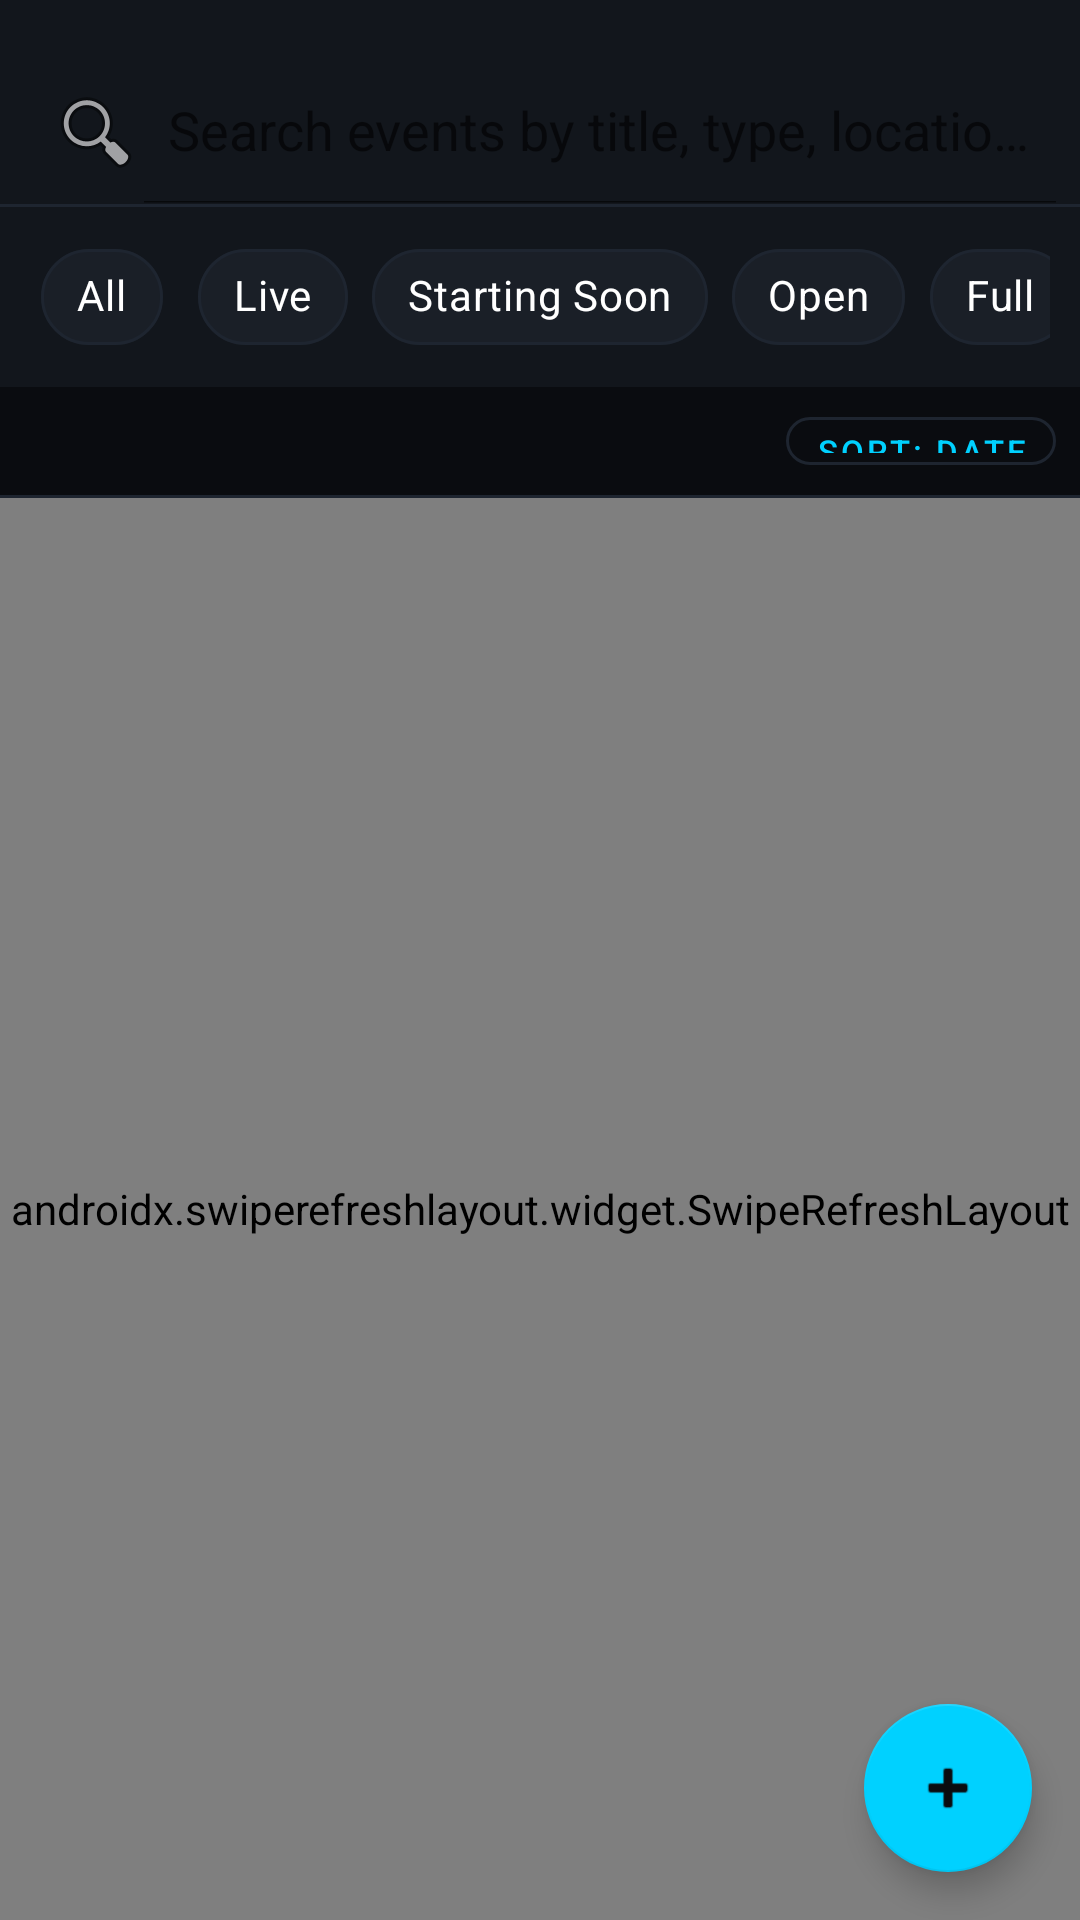

The Android layout XML behind this screen, and the referenced resources:
<!-- AndroidManifest.xml: application theme Theme.CICMobApp -->
<!-- res/layout/fragment_admin_events.xml -->
<?xml version="1.0" encoding="utf-8"?>
<LinearLayout
    xmlns:android="http://schemas.android.com/apk/res/android"
    xmlns:app="http://schemas.android.com/apk/res-auto"
    android:layout_width="match_parent"
    android:layout_height="match_parent"
    android:orientation="vertical"
    android:background="@color/bg_primary">

    
    <HorizontalScrollView
        android:layout_width="match_parent"
        android:layout_height="wrap_content"
        android:scrollbars="none"
        android:background="@color/bg_surface">
        <LinearLayout
            android:id="@+id/statsRow"
            android:layout_width="wrap_content"
            android:layout_height="wrap_content"
            android:orientation="horizontal"
            android:paddingStart="12dp"
            android:paddingEnd="12dp"
            android:paddingTop="10dp"
            android:paddingBottom="10dp"
            android:gravity="center_vertical" />
    </HorizontalScrollView>

    
    <androidx.appcompat.widget.SearchView
        android:id="@+id/searchView"
        android:layout_width="match_parent"
        android:layout_height="48dp"
        android:background="@color/bg_surface"
        app:iconifiedByDefault="false"
        app:queryHint="Search events by title, type, location..."
        app:searchIcon="@android:drawable/ic_menu_search" />

    <View
        android:layout_width="match_parent"
        android:layout_height="1dp"
        android:background="@color/divider" />

    
    <HorizontalScrollView
        android:layout_width="match_parent"
        android:layout_height="wrap_content"
        android:scrollbars="none"
        android:background="@color/bg_surface"
        android:paddingStart="10dp"
        android:paddingEnd="10dp"
        android:paddingTop="6dp"
        android:paddingBottom="6dp">

        <com.google.android.material.chip.ChipGroup
            android:id="@+id/chipGroupFilter"
            android:layout_width="wrap_content"
            android:layout_height="wrap_content"
            app:singleSelection="true"
            app:selectionRequired="true">

            <com.google.android.material.chip.Chip
                android:id="@+id/chipAllEvents"
                style="@style/Widget.MaterialComponents.Chip.Filter"
                android:layout_width="wrap_content"
                android:layout_height="wrap_content"
                android:text="All"
                android:checked="true"
                android:textColor="@color/text_primary"
                app:chipBackgroundColor="@color/bg_elevated"
                app:checkedIconVisible="false"
                app:chipStrokeColor="@color/divider"
                app:chipStrokeWidth="1dp" />

            <com.google.android.material.chip.Chip
                android:id="@+id/chipLive"
                style="@style/Widget.MaterialComponents.Chip.Filter"
                android:layout_width="wrap_content"
                android:layout_height="wrap_content"
                android:text="Live"
                android:textColor="@color/text_primary"
                app:chipBackgroundColor="@color/bg_elevated"
                app:checkedIconVisible="false"
                app:chipStrokeColor="@color/divider"
                app:chipStrokeWidth="1dp" />

            <com.google.android.material.chip.Chip
                android:id="@+id/chipSoon"
                style="@style/Widget.MaterialComponents.Chip.Filter"
                android:layout_width="wrap_content"
                android:layout_height="wrap_content"
                android:text="Starting Soon"
                android:textColor="@color/text_primary"
                app:chipBackgroundColor="@color/bg_elevated"
                app:checkedIconVisible="false"
                app:chipStrokeColor="@color/divider"
                app:chipStrokeWidth="1dp" />

            <com.google.android.material.chip.Chip
                android:id="@+id/chipOpen"
                style="@style/Widget.MaterialComponents.Chip.Filter"
                android:layout_width="wrap_content"
                android:layout_height="wrap_content"
                android:text="Open"
                android:textColor="@color/text_primary"
                app:chipBackgroundColor="@color/bg_elevated"
                app:checkedIconVisible="false"
                app:chipStrokeColor="@color/divider"
                app:chipStrokeWidth="1dp" />

            <com.google.android.material.chip.Chip
                android:id="@+id/chipFull"
                style="@style/Widget.MaterialComponents.Chip.Filter"
                android:layout_width="wrap_content"
                android:layout_height="wrap_content"
                android:text="Full"
                android:textColor="@color/text_primary"
                app:chipBackgroundColor="@color/bg_elevated"
                app:checkedIconVisible="false"
                app:chipStrokeColor="@color/divider"
                app:chipStrokeWidth="1dp" />

            <com.google.android.material.chip.Chip
                android:id="@+id/chipCompleted"
                style="@style/Widget.MaterialComponents.Chip.Filter"
                android:layout_width="wrap_content"
                android:layout_height="wrap_content"
                android:text="Completed"
                android:textColor="@color/text_primary"
                app:chipBackgroundColor="@color/bg_elevated"
                app:checkedIconVisible="false"
                app:chipStrokeColor="@color/divider"
                app:chipStrokeWidth="1dp" />

            <com.google.android.material.chip.Chip
                android:id="@+id/chipWorkshop"
                style="@style/Widget.MaterialComponents.Chip.Filter"
                android:layout_width="wrap_content"
                android:layout_height="wrap_content"
                android:text="Workshop"
                android:textColor="@color/text_primary"
                app:chipBackgroundColor="@color/bg_elevated"
                app:checkedIconVisible="false"
                app:chipStrokeColor="@color/divider"
                app:chipStrokeWidth="1dp" />

            <com.google.android.material.chip.Chip
                android:id="@+id/chipCTF"
                style="@style/Widget.MaterialComponents.Chip.Filter"
                android:layout_width="wrap_content"
                android:layout_height="wrap_content"
                android:text="CTF"
                android:textColor="@color/text_primary"
                app:chipBackgroundColor="@color/bg_elevated"
                app:checkedIconVisible="false"
                app:chipStrokeColor="@color/divider"
                app:chipStrokeWidth="1dp" />

            <com.google.android.material.chip.Chip
                android:id="@+id/chipEvents"
                style="@style/Widget.MaterialComponents.Chip.Filter"
                android:layout_width="wrap_content"
                android:layout_height="wrap_content"
                android:text="Events"
                android:textColor="@color/text_primary"
                app:chipBackgroundColor="@color/bg_elevated"
                app:checkedIconVisible="false"
                app:chipStrokeColor="@color/divider"
                app:chipStrokeWidth="1dp" />

        </com.google.android.material.chip.ChipGroup>
    </HorizontalScrollView>

    
    <LinearLayout
        android:layout_width="match_parent"
        android:layout_height="36dp"
        android:orientation="horizontal"
        android:gravity="center_vertical"
        android:paddingStart="16dp"
        android:paddingEnd="8dp"
        android:background="@color/bg_primary">

        <TextView
            android:id="@+id/tvEventCount"
            android:layout_width="0dp"
            android:layout_height="wrap_content"
            android:layout_weight="1"
            android:textColor="@color/text_secondary"
            android:textSize="12sp" />

        <com.google.android.material.button.MaterialButton
            android:id="@+id/btnSort"
            style="?attr/materialButtonOutlinedStyle"
            android:layout_width="wrap_content"
            android:layout_height="28dp"
            android:text="Sort: Date"
            android:textSize="11sp"
            android:textColor="@color/accent_cyan"
            android:paddingStart="10dp"
            android:paddingEnd="10dp"
            app:strokeColor="@color/divider"
            app:cornerRadius="8dp" />

    </LinearLayout>

    <View
        android:layout_width="match_parent"
        android:layout_height="1dp"
        android:background="@color/divider" />

    
    <androidx.coordinatorlayout.widget.CoordinatorLayout
        android:layout_width="match_parent"
        android:layout_height="0dp"
        android:layout_weight="1">

        <androidx.swiperefreshlayout.widget.SwipeRefreshLayout
            android:id="@+id/swipeRefresh"
            android:layout_width="match_parent"
            android:layout_height="match_parent">

            <androidx.recyclerview.widget.RecyclerView
                android:id="@+id/rvEvents"
                android:layout_width="match_parent"
                android:layout_height="match_parent"
                android:padding="10dp"
                android:paddingBottom="80dp"
                android:clipToPadding="false"
                app:layoutManager="androidx.recyclerview.widget.LinearLayoutManager" />

        </androidx.swiperefreshlayout.widget.SwipeRefreshLayout>

        <com.google.android.material.floatingactionbutton.FloatingActionButton
            android:id="@+id/fabCreate"
            android:layout_width="wrap_content"
            android:layout_height="wrap_content"
            android:layout_gravity="bottom|end"
            android:layout_margin="16dp"
            android:src="@android:drawable/ic_input_add"
            android:contentDescription="Create event"
            app:backgroundTint="@color/accent_cyan"
            app:tint="@color/bg_primary" />

    </androidx.coordinatorlayout.widget.CoordinatorLayout>

</LinearLayout>
<!-- resources referenced by this layout -->
<resources>
  <color name="accent_cyan">#00D1FF</color>
  <color name="bg_elevated">#1A1F27</color>
  <color name="bg_primary">#0A0C10</color>
  <color name="bg_surface">#12161C</color>
  <color name="divider">#1E2530</color>
  <color name="text_primary">#FFFFFF</color>
  <color name="text_secondary">#8B9AB0</color>
  <style name="Theme.CICMobApp" parent="Theme.MaterialComponents.DayNight.NoActionBar">
          <item name="colorPrimary">@color/accent_cyan</item>
          <item name="colorPrimaryVariant">@color/accent_blue</item>
          <item name="colorOnPrimary">@color/bg_primary</item>
          <item name="colorSecondary">@color/accent_purple</item>
          <item name="colorSecondaryVariant">@color/accent_purple</item>
          <item name="colorOnSecondary">@color/text_primary</item>
          <item name="colorSurface">@color/bg_surface</item>
          <item name="colorOnSurface">@color/text_primary</item>
          <item name="colorError">@color/status_error</item>
          <item name="android:windowBackground">@color/bg_primary</item>
          <item name="android:statusBarColor">@color/bg_primary</item>
          <item name="android:navigationBarColor">@color/bg_surface</item>
          <item name="android:windowLightStatusBar">false</item>
          
          <item name="materialCardViewStyle">@style/CICCardStyle</item>
          
          <item name="shapeAppearanceMediumComponent">@style/CICShapeMedium</item>
          <item name="shapeAppearanceLargeComponent">@style/CICShapeLarge</item>
      </style>
  <color name="accent_blue">#3D8EFF</color>
  <color name="accent_purple">#8B5CF6</color>
  <color name="status_error">#EF4444</color>
  <style name="CICCardStyle" parent="Widget.MaterialComponents.CardView">
          <item name="cardBackgroundColor">@color/bg_card</item>
          <item name="cardCornerRadius">16dp</item>
          <item name="cardElevation">0dp</item>
          <item name="strokeColor">@color/divider</item>
          <item name="strokeWidth">0dp</item>
      </style>
  <style name="CICShapeMedium" parent="ShapeAppearance.MaterialComponents.MediumComponent">
          <item name="cornerSize">12dp</item>
      </style>
  <style name="CICShapeLarge" parent="ShapeAppearance.MaterialComponents.LargeComponent">
          <item name="cornerSize">16dp</item>
      </style>
  <color name="bg_card">#12161C</color>
</resources>
